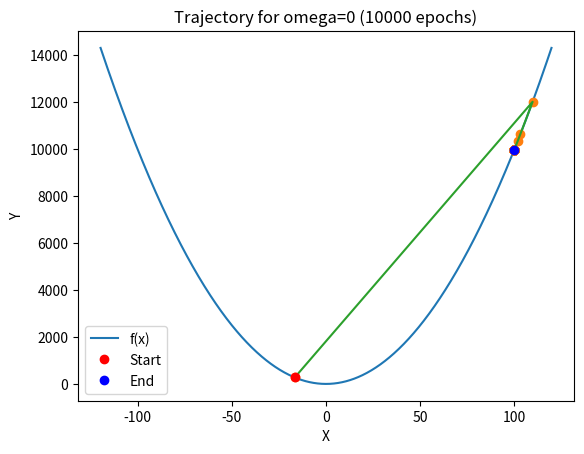

Here is the Python script that generated this plot: (Note: this script raises an exception after producing the figure.)
import numpy as np
import numpy.random as rand
import matplotlib.pyplot as plt
import sys

### Seed & Parameter ###
rand.seed(1)
GLOBAL_MINIMUM = 0

### Functions ###
def init_swarm_pos(n_particles, lower_bound, upper_bound):
    return lower_bound + rand.rand(n_particles) * (upper_bound-lower_bound)


# Define fitness function
f = lambda x: x**2


def plot_trajectory(n_particles, trajectory, margin=10, title="", is_save=True, filename="img/trajectory.png"):
    max_val = trajectory.max()
    min_val = trajectory.min()
    x_bound = -min_val if abs(min_val) > max_val else max_val
    x_vals = np.linspace(-x_bound-margin, x_bound+margin, num=1000)
    plt.plot(x_vals, f(x_vals), label="f(x)")
    for i in range(n_particles):
        plt.plot(trajectory[:, i], f(trajectory[:, i]), 'o')
        plt.plot(trajectory[:, i], f(trajectory[:, i]))
        plt.plot(trajectory[0, i], f(trajectory[0, i]), 'o', label="Start", c="red")
        plt.plot(trajectory[-1, i], f(trajectory[-1, i]), 'o', label="End", c="blue")
    plt.ylabel("Y")
    plt.xlabel("X")
    plt.title(title)
    plt.legend()
    if is_save:
        plt.savefig(filename)
    plt.show()


def pso(n_particles, omega, iterations=10000, epsilon=5, a1=1.5, a2=1.5, lower_bound=-100, upper_bound=100):
    # Initialise
    swarm_pos = init_swarm_pos(n_particles, lower_bound, upper_bound)
    trajectory = [swarm_pos.copy()] 
    velocities = np.ones((n_particles))
    local_bests = upper_bound * np.ones((n_particles))
    global_best = upper_bound
    min_found = False

    for _ in range(iterations):
        for i in range(n_particles):
            # Update rule
            r1, r2 = rand.uniform(0.001, 1, size=2)
            velocities[i] = omega*velocities[i] + a1*r1*(local_bests[i]-swarm_pos[i]) + a2*r2*(global_best-swarm_pos[i])
            swarm_pos[i] += velocities[i]

            # Update local and global minimum
            if f(swarm_pos[i]) < f(local_bests[i]):
                local_bests[i] = swarm_pos[i]
            if f(swarm_pos[i]) < f(global_best):
                global_best = swarm_pos[i]

            # Convergence check
            min_found = abs(swarm_pos[i]) < GLOBAL_MINIMUM+epsilon

        trajectory.append(swarm_pos.copy())
        # If converged quit
        if min_found:
            break

    return trajectory


def main():
    n_particles = 1
    omegas = [0, 0.25, 0.5, 0.75]
    for omega in omegas:
        trajectory = pso(n_particles, omega)
        plot_trajectory(n_particles, np.array(trajectory), title="Trajectory for omega="+str(omega)+" ("+str(len(trajectory)-1)+" epochs)", 
                        filename="img/omega"+str(omega).replace('.','_')+".png")


if __name__ == "__main__":
    main()
